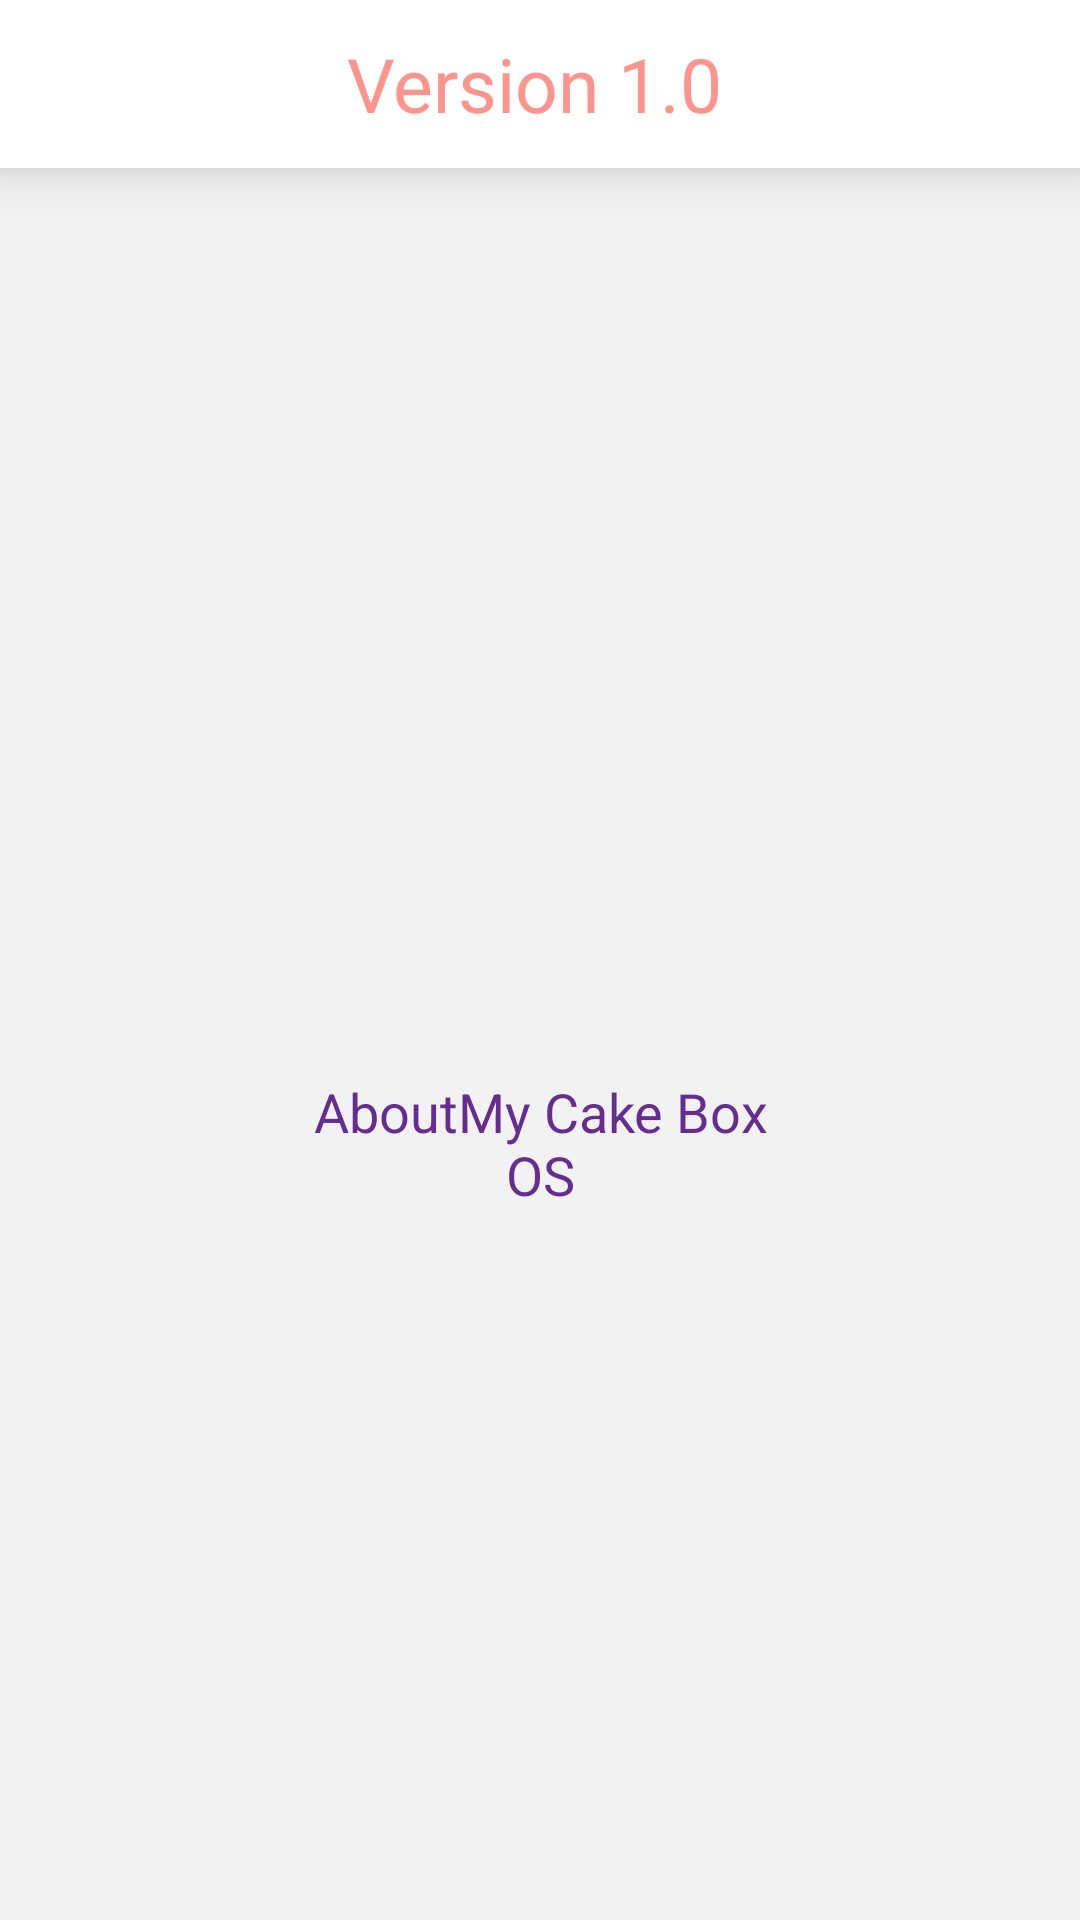

Android layout source for this screen:
<!-- AndroidManifest.xml: application theme AppTheme -->
<!-- res/layout/activity_app_version.xml -->
<?xml version="1.0" encoding="utf-8"?>
<LinearLayout xmlns:android="http://schemas.android.com/apk/res/android"
    android:orientation="vertical" android:layout_width="match_parent"
    android:background="@color/grey"
    android:layout_height="match_parent"
    android:weightSum="1">
    <android.support.v7.widget.Toolbar
        android:layout_width="match_parent"
        android:layout_height="wrap_content"
        android:elevation="10dp"
        android:background="@color/white">
        <ImageButton
            android:layout_width="40dp"
            android:layout_height="40dp"
            android:src="@drawable/ic_left_arrow"
            android:padding="5dp"
            android:background="@color/white"
            android:clickable="true"
            android:id="@+id/home_img_button_app_version"
            android:scaleType="fitCenter"
            />
        <TextView
            android:layout_width="match_parent"
            android:layout_height="wrap_content"
            android:textSize="25sp"
            android:textColor="@color/skin"
            android:gravity="center"
            android:layout_marginRight="60dp"
            android:text="@string/title_app_version"
            />
    </android.support.v7.widget.Toolbar>
    <ImageView
        android:layout_width="match_parent"
        android:layout_marginTop="100dp"
        android:layout_marginRight="20dp"
        android:layout_height="150dp"

        android:src="@drawable/login_logo"
        android:layout_weight="0.05" />
    <TextView
        android:paddingTop="40dp"
        android:layout_width="match_parent"
        android:textAlignment="center"
        style="@style/Base.TextAppearance.AppCompat.Medium"
        android:text="@string/version_description"
        android:textColor="@color/purple"
        android:layout_height="wrap_content" />

</LinearLayout>
<!-- resources referenced by this layout -->
<resources>
  <color name="grey">#f2f2f2</color>
  <color name="purple">#662d91</color>
  <color name="skin">#FF948C</color>
  <color name="white">#ffffff</color>
  <string name="title_app_version">Version 1.0</string>
  <string name="version_description">About\My Cake Box\nOS</string>
  <style name="AppTheme" parent="Theme.AppCompat.Light.NoActionBar">
          
          <item name="colorPrimary">@color/colorPrimary</item>
          <item name="colorPrimaryDark">@color/colorPrimaryDark</item>
          <item name="colorAccent">@color/colorAccent</item>
          <item name="android:textColorSecondary">@color/white</item>
      </style>
  <color name="colorPrimary">#3F51B5</color>
  <color name="colorPrimaryDark">#662d91</color>
  <color name="colorAccent">#c84040</color>
</resources>
